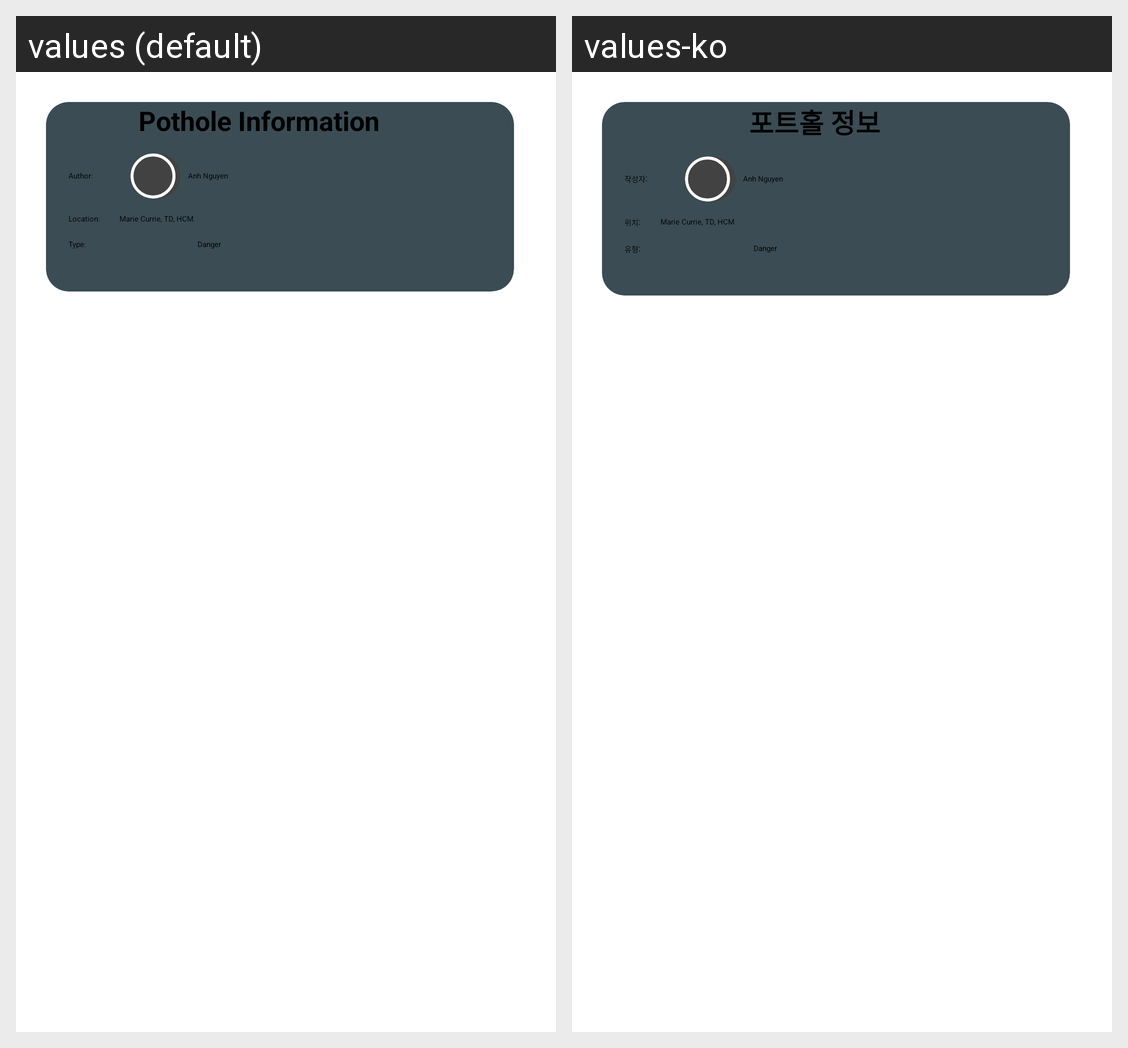

The Android screen above is rendered under two locales of the same app. Produce the string resources it draws, with the default and per-locale values.
Android screen res/layout/pothole_infor.xml rendered under 2 locales, left to right: values (default), values-ko. Device: Nexus 5 (rendered at 1080×1920; each locale shown at half size, 540×960, under a caption strip naming it); theme Theme.FinalProject_android.
Strings drawn on this screen, with the default value and each locale's value (text and hints the layout hard-codes, and strings that could not be matched under every locale, appear in the picture but are not listed):

pothole_information
  values: Pothole Information
  values-ko: 포트홀 정보

author
  values: Author:
  values-ko: 작성자:

location
  values: Location:
  values-ko: 위치:

type_3
  values: Type:
  values-ko: 유형:
